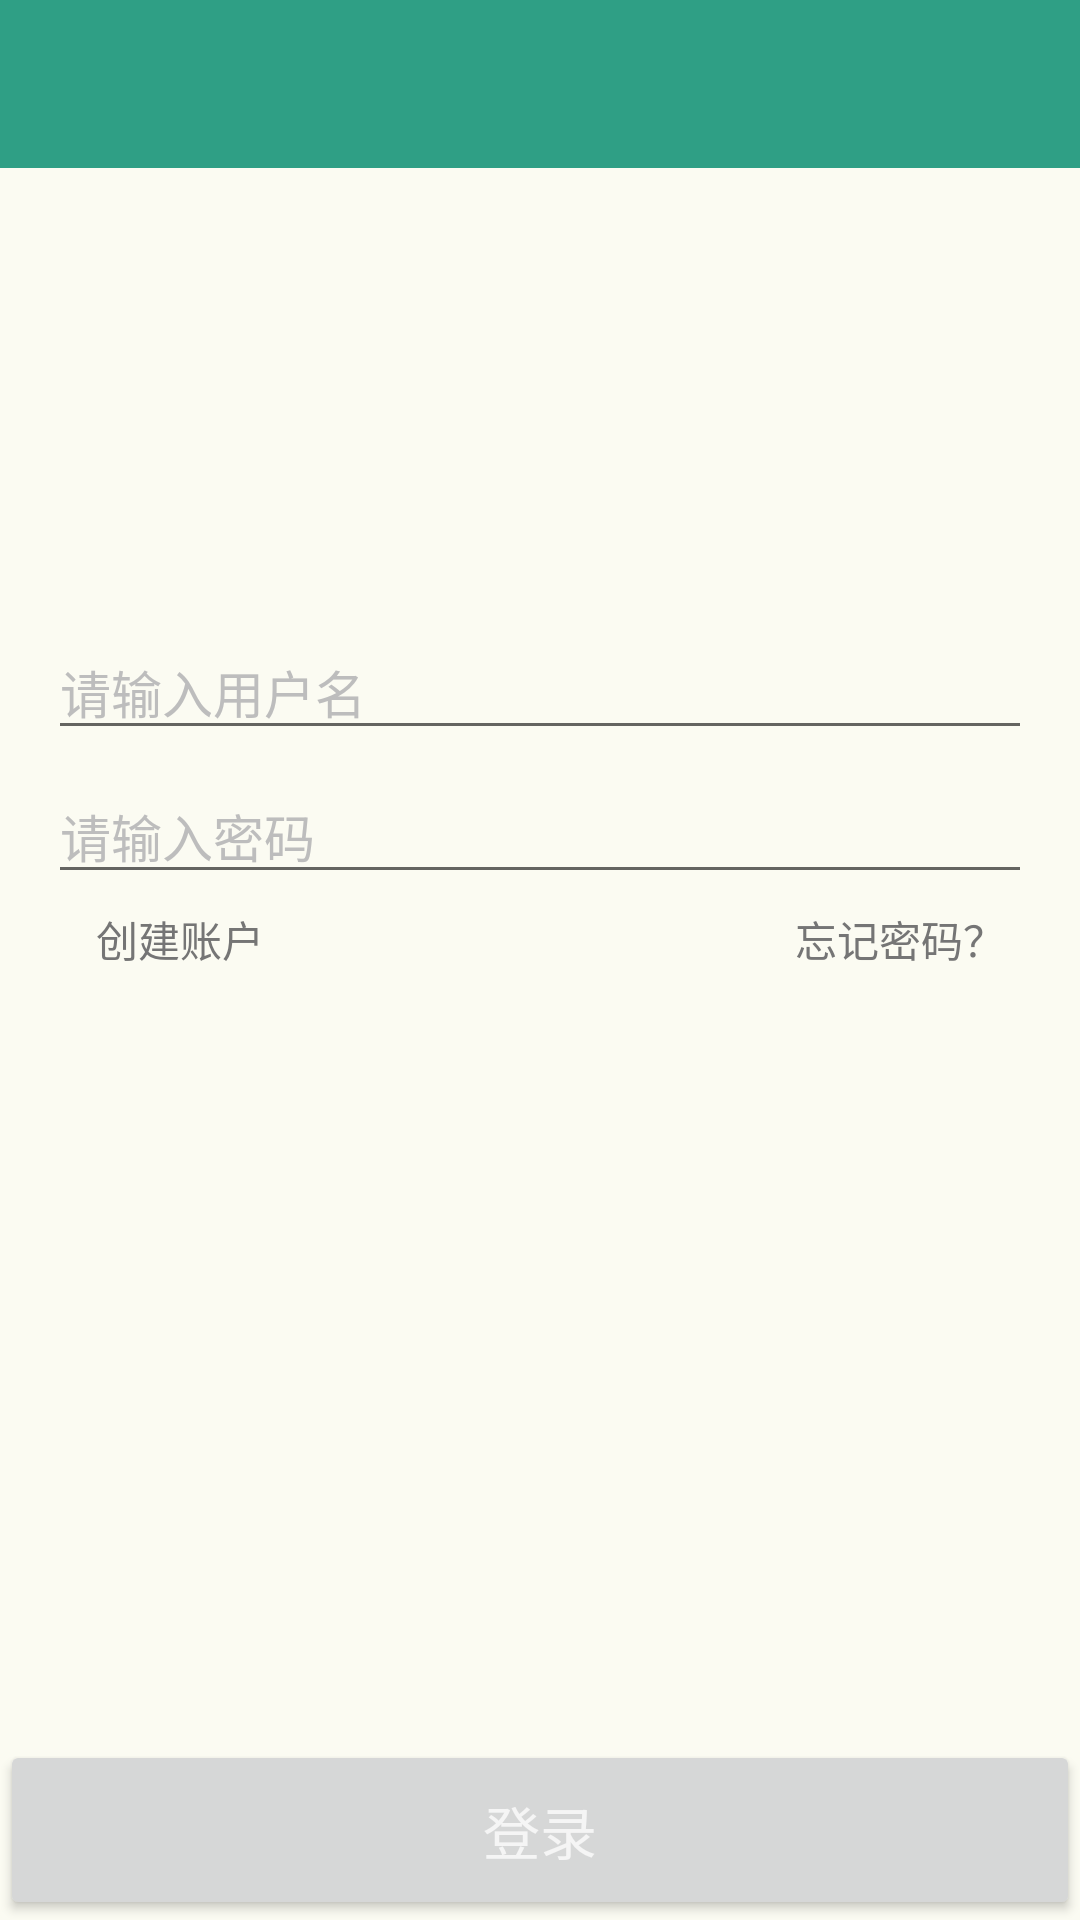

Write the Android layout XML for this screen, with the resource values it uses.
<!-- AndroidManifest.xml: application theme AppTheme -->
<!-- res/layout/activity_sign_in.xml -->
<?xml version="1.0" encoding="utf-8"?>
<RelativeLayout
    xmlns:android="http://schemas.android.com/apk/res/android"
    xmlns:tools="http://schemas.android.com/tools"
    android:background="@color/background_y"
    android:fitsSystemWindows="true"
    android:layout_width="match_parent"
    android:layout_height="match_parent"
    tools:context=".ui.activities.SignInActivity">

    <include layout="@layout/toolbar"/>



    <RelativeLayout
        android:id="@+id/sign_in_input"
        android:layout_marginTop="28dp"
        android:paddingLeft="16dp"
        android:paddingRight="16dp"
        android:layout_width="match_parent"
        android:layout_height="wrap_content">

        <ImageView
            android:id="@+id/sign_in_icon"
            android:src="@mipmap/ic_launcher"
            android:layout_width="100dp"
            android:layout_height="100dp"
            android:layout_marginTop="58dp"
            android:layout_alignParentTop="true"
            android:layout_centerHorizontal="true"/>

        <EditText
            android:id="@+id/sign_in_user_name"
            android:hint="@string/user_name"
            android:singleLine="true"
            android:inputType="textEmailAddress"
            android:layout_below="@+id/sign_in_icon"
            android:layout_marginTop="24dp"
            android:textColorHint="@color/md_grey_400"
            android:textColor="@color/md_grey_800"
            android:textSize="17sp"
            android:layout_width="match_parent"
            android:layout_height="40dp"/>
        <EditText
            android:id="@+id/sign_in_password"
            android:hint="@string/password"
            android:inputType="textPassword"
            android:singleLine="true"
            android:textSize="17sp"
            android:textColorHint="@color/md_grey_400"
            android:textColor="@color/md_grey_800"
            android:textColorLink="@color/md_teal_400"
            android:layout_marginTop="8dp"
            android:layout_below="@+id/sign_in_user_name"
            android:layout_width="match_parent"
            android:layout_height="40dp"/>
        <Button
            android:id="@+id/reset_password_btn"
            android:background="@color/lucency"
            android:layout_below="@id/sign_in_password"
            android:text="忘记密码？"
            android:textColor="@color/md_grey_600"
            android:layout_alignParentRight="true"
            android:layout_width="wrap_content"
            android:layout_height="30dp"/>

        <Button
            android:id="@+id/create_account_btn"
            android:background="@color/lucency"
            android:layout_below="@id/sign_in_password"
            android:text="创建账户"
            android:textColor="@color/md_grey_600"
            android:layout_alignParentLeft="true"
            android:layout_width="wrap_content"
            android:layout_height="30dp"/>


    </RelativeLayout>

    <Button
        android:id="@+id/sign_in_btn"
        android:text="@string/sign_in"
        android:layout_alignParentBottom="true"
        android:layout_width="match_parent"
        android:layout_height="60dp"
        android:textSize="19sp"
        android:textColor="@color/md_grey_100"
        android:layout_centerHorizontal="true"/>

</RelativeLayout>
<!-- res/layout/toolbar.xml (included above) -->
<?xml version="1.0" encoding="utf-8"?>
<android.support.v7.widget.Toolbar
    android:id="@+id/toolbar"
    android:layout_width="match_parent"
    android:layout_height="?attr/actionBarSize"
    android:background="?attr/colorPrimary"
    app:layout_scrollFlags="scroll|enterAlways"
    app:popupTheme="@style/AppTheme.PopupOverlay"
    xmlns:android="http://schemas.android.com/apk/res/android"
    xmlns:app="http://schemas.android.com/apk/res-auto">

</android.support.v7.widget.Toolbar>
<!-- resources referenced by this layout -->
<resources>
  <color name="background_y">#fbfbf2</color>
  <color name="lucency">#00000000</color>
  <color name="md_grey_100">#F5F5F5</color>
  <color name="md_grey_400">#BDBDBD</color>
  <color name="md_grey_600">#757575</color>
  <color name="md_grey_800">#424242</color>
  <color name="md_teal_400">#26A69A</color>
  <string name="password">请输入密码</string>
  <string name="sign_in">登录</string>
  <string name="user_name">请输入用户名</string>
  <style name="AppTheme.PopupOverlay" parent="ThemeOverlay.AppCompat.Light" />
  <style name="AppTheme" parent="Theme.AppCompat.Light.DarkActionBar">
          
          <item name="colorPrimary">@color/mint_green</item>
          <item name="colorPrimaryDark">@color/mint_green_dark</item>
          <item name="colorAccent">@color/mint_green</item>
      </style>
  <color name="mint_green">#2f9f85</color>
  <color name="mint_green_dark">#2b967d</color>
</resources>
